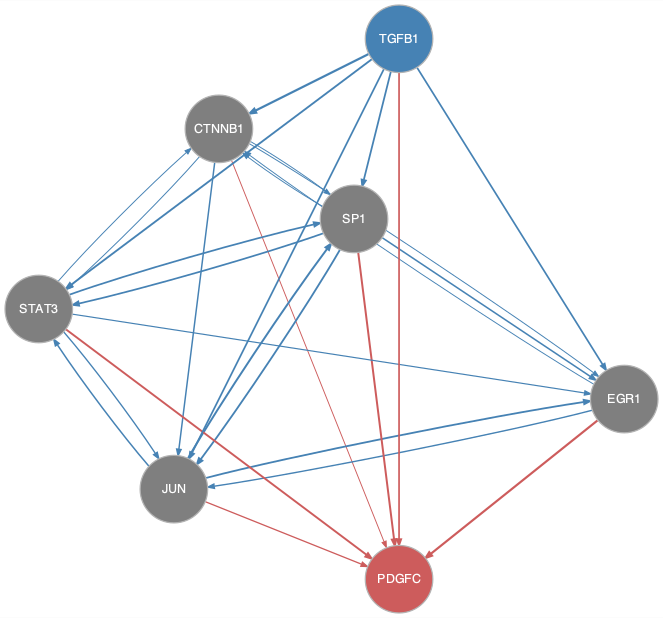

Data behind this chart, as committed beside it:
from	to
CTNNB1	EGR1
CTNNB1	JUN
CTNNB1	SP1
CTNNB1	STAT3
EGR1	CTNNB1
EGR1	JUN
JUN	EGR1
JUN	SP1
JUN	STAT3
SP1	CTNNB1
SP1	EGR1
SP1	JUN
SP1	STAT3
STAT3	CTNNB1
STAT3	EGR1
STAT3	JUN
STAT3	SP1
TGFB1	CTNNB1
TGFB1	EGR1
TGFB1	JUN
TGFB1	SP1
TGFB1	STAT3
CTNNB1	PDGFC
EGR1	PDGFC
JUN	PDGFC
SP1	PDGFC
STAT3	PDGFC
TGFB1	PDGFC
